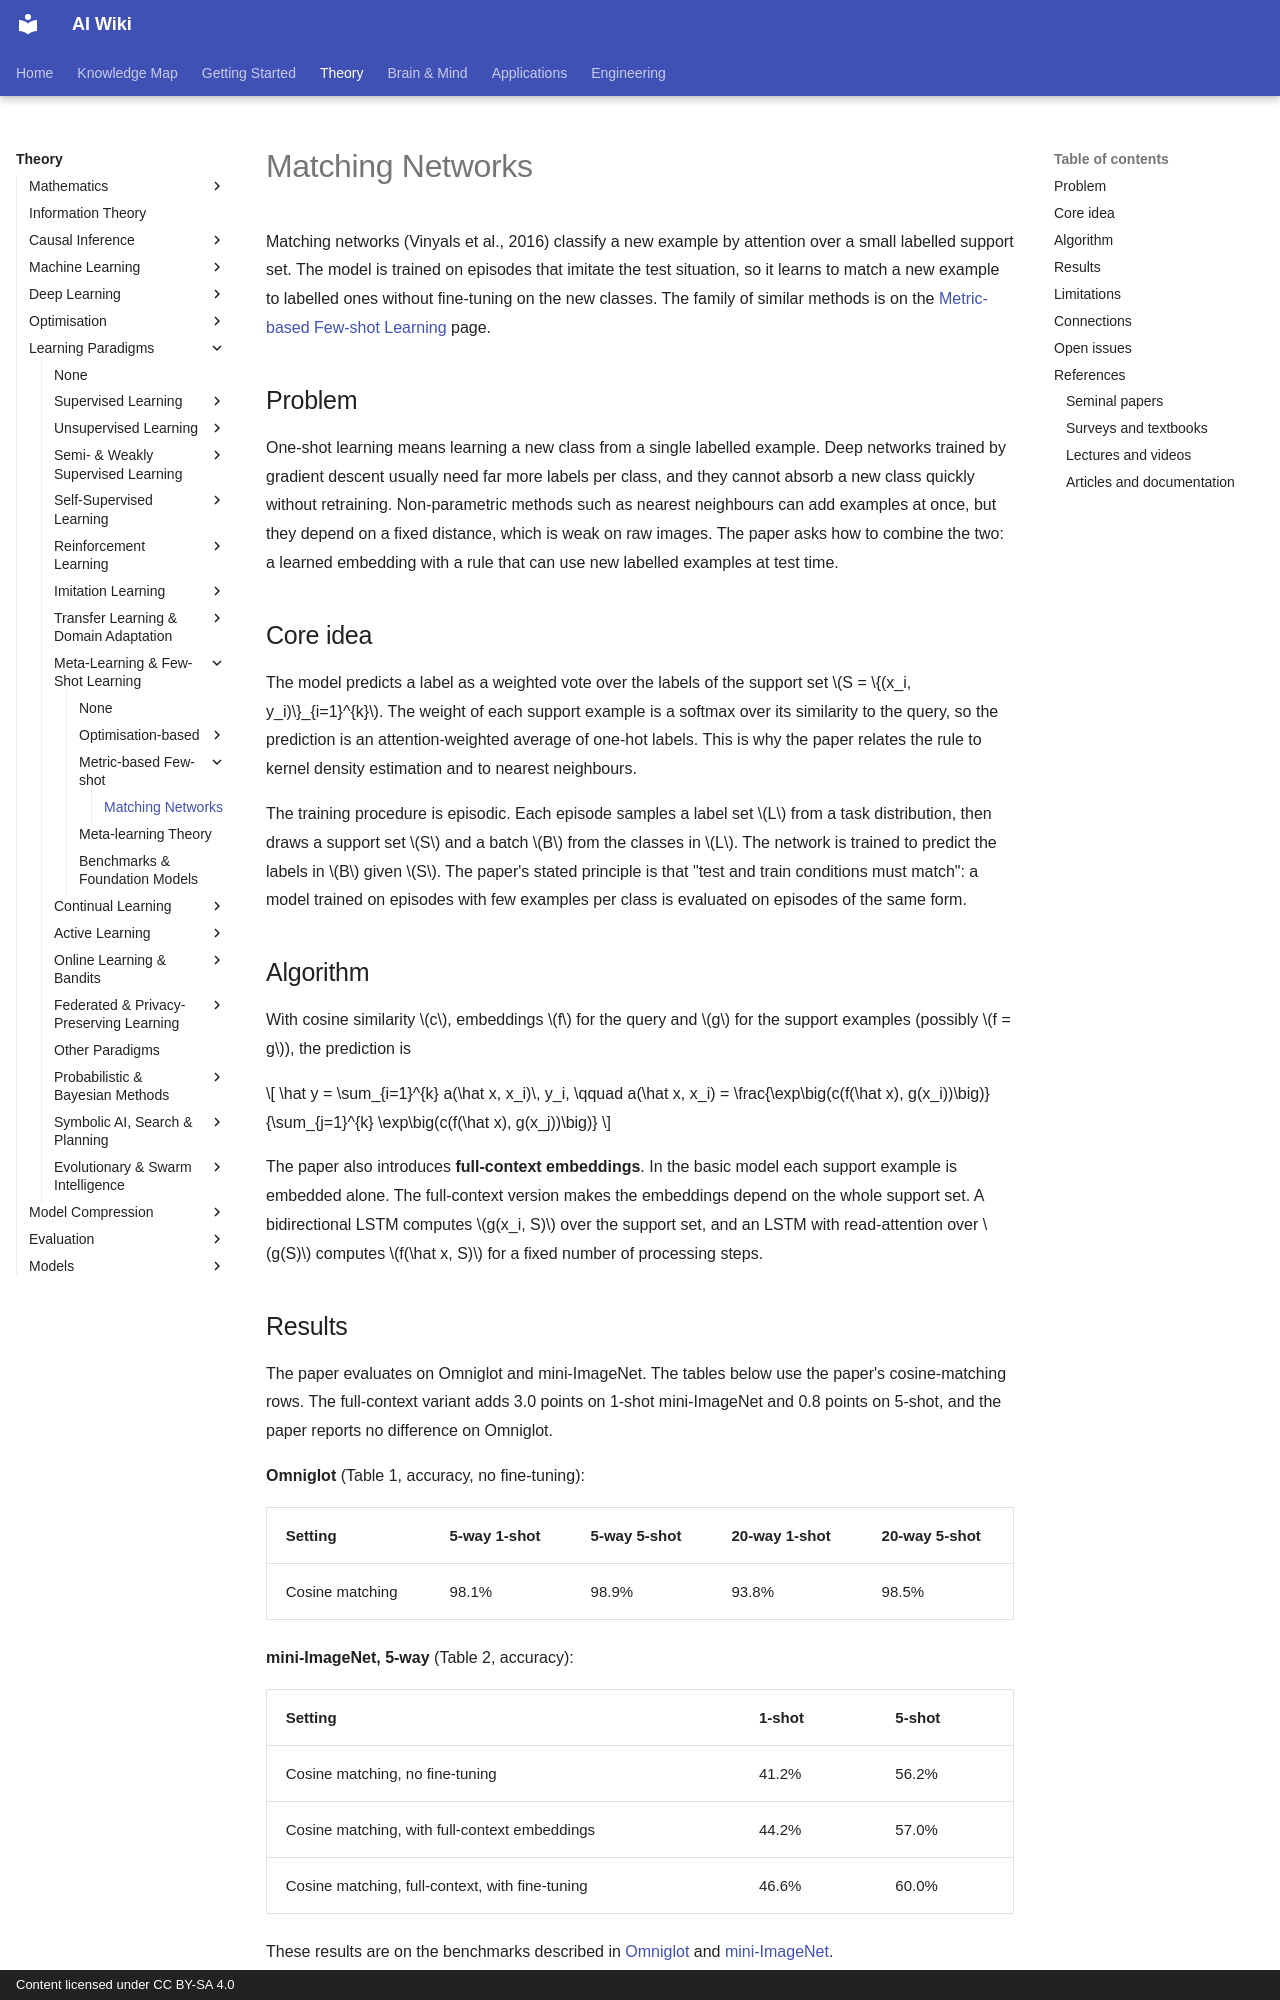

repository: zi-yue-1129/ai-wiki · page: theory/paradigms/meta-learning/metric-based/matching-networks/index.html · generator: mkdocs · copyright: Content licensed under CC BY-SA 4.0

---
related:
  - theory/paradigms/meta-learning
  - theory/paradigms/supervised/instance-based-and-probabilistic
  - theory/evaluation/benchmarks/few-shot
tags:
  - meta-learning
  - few-shot learning
  - metric learning
  - attention
aliases:
  - Matching networks
  - 匹配網路
  - One-shot matching
last_reviewed: 2026-11-01
---

# Matching Networks

Matching networks (Vinyals et al., 2016) classify a new example by attention over a small labelled support set. The model is trained on episodes that imitate the test situation, so it learns to match a new example to labelled ones without fine-tuning on the new classes. The family of similar methods is on the [Metric-based Few-shot Learning](index.md) page.

## Problem

One-shot learning means learning a new class from a single labelled example. Deep networks trained by gradient descent usually need far more labels per class, and they cannot absorb a new class quickly without retraining. Non-parametric methods such as nearest neighbours can add examples at once, but they depend on a fixed distance, which is weak on raw images. The paper asks how to combine the two: a learned embedding with a rule that can use new labelled examples at test time.

## Core idea

The model predicts a label as a weighted vote over the labels of the support set \(S = \{(x_i, y_i)\}_{i=1}^{k}\). The weight of each support example is a softmax over its similarity to the query, so the prediction is an attention-weighted average of one-hot labels. This is why the paper relates the rule to kernel density estimation and to nearest neighbours.

The training procedure is episodic. Each episode samples a label set \(L\) from a task distribution, then draws a support set \(S\) and a batch \(B\) from the classes in \(L\). The network is trained to predict the labels in \(B\) given \(S\). The paper's stated principle is that "test and train conditions must match": a model trained on episodes with few examples per class is evaluated on episodes of the same form.

## Algorithm

With cosine similarity \(c\), embeddings \(f\) for the query and \(g\) for the support examples (possibly \(f = g\)), the prediction is

\[
\hat y = \sum_{i=1}^{k} a(\hat x, x_i)\, y_i, \qquad a(\hat x, x_i) = \frac{\exp\big(c(f(\hat x), g(x_i))\big)}{\sum_{j=1}^{k} \exp\big(c(f(\hat x), g(x_j))\big)}
\]

The paper also introduces **full-context embeddings**. In the basic model each support example is embedded alone. The full-context version makes the embeddings depend on the whole support set. A bidirectional LSTM computes \(g(x_i, S)\) over the support set, and an LSTM with read-attention over \(g(S)\) computes \(f(\hat x, S)\) for a fixed number of processing steps.
